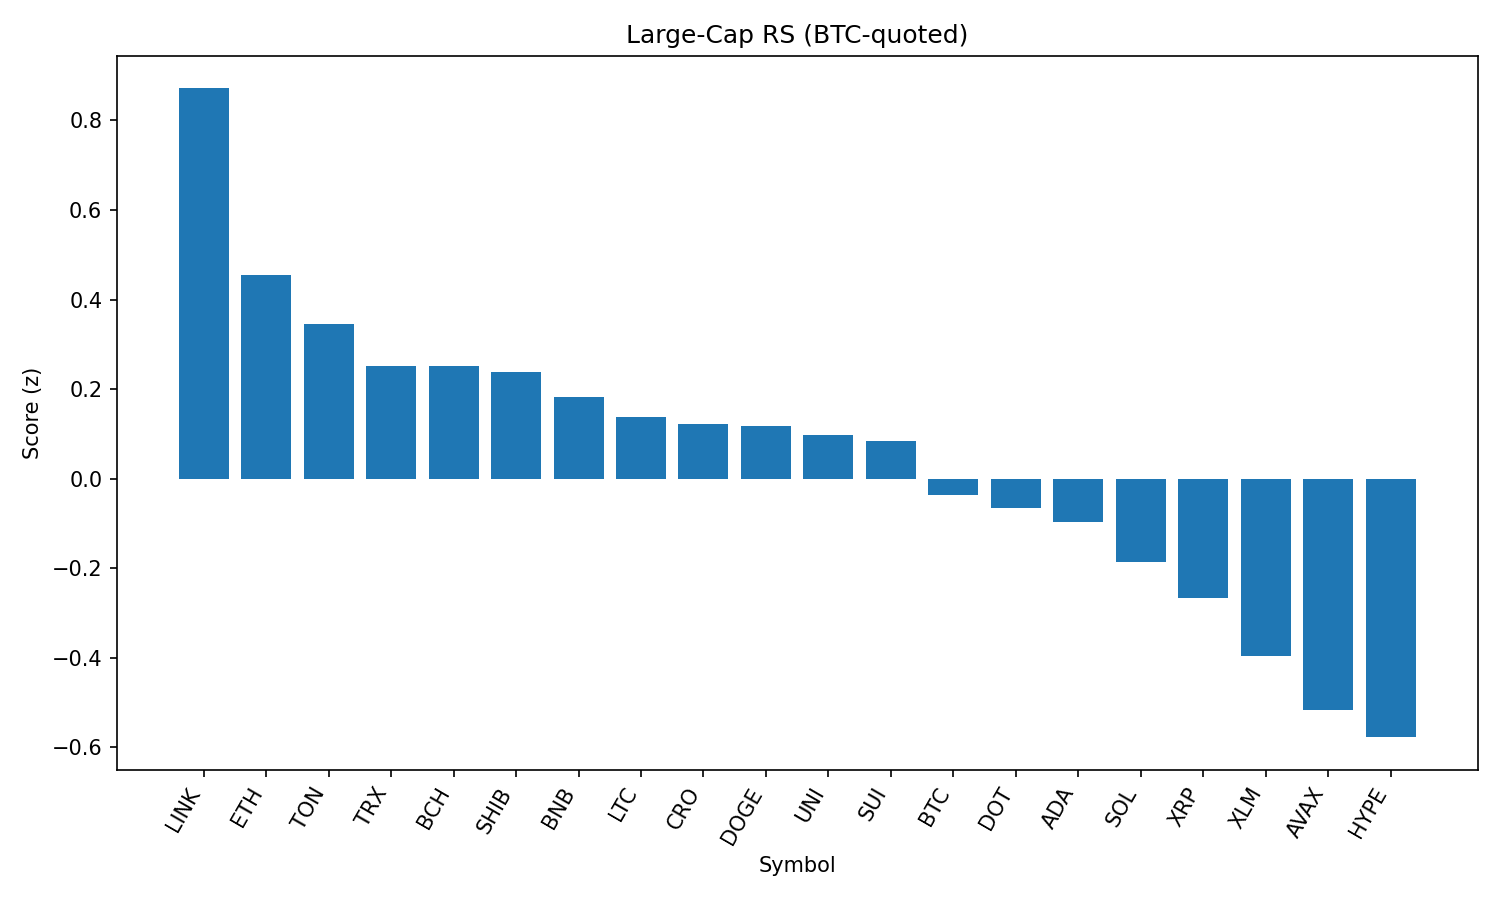

Values plotted in this chart, from the file beside it:
rank, name, symbol, price_btc, price_usd, pct_1h_btc, pct_24h_btc, pct_7d_btc, market_cap_rank, market_cap_usd, volume_usd, score
1, Chainlink, LINK, 0.0002161, 23.47, 0.823, 1.418, -3.074, 13, 15907571589, 1343934685, 0.8715
2, Ethereum, ETH, 0.04051, 4398, 0.1465, 2.36, -1.069, 2, 530765992729, 33398746651, 0.4545
3, Toncoin, TON, 2.851e-05, 3.1, 0.05777, 2.564, -2.493, 29, 7944014440, 145490153, 0.3447
4, TRON, TRX, 3.14e-06, 0.3405, 0.07866, 1.719, 0.4493, 10, 32230632356, 989230571, 0.2509
5, Bitcoin Cash, BCH, 0.004909, 533, 0.2879, 0.6351, -3.739, 22, 10614071585, 235064421, 0.2507
6, Shiba Inu, SHIB, 1.14173e-10, 1.24e-05, -0.07553, 2.592, -0.273, 30, 7304392047, 270127355, 0.2388
7, BNB, BNB, 0.007919, 859.8, 0.01875, 1.533, 3.003, 5, 119646446461, 1256887393, 0.1815
8, Litecoin, LTC, 0.001021, 110.8, 0.01507, 1.499, -2.948, 27, 8440097286, 522415082, 0.1382
9, Cronos, CRO, 2.98e-06, 0.3241, -2.119, 9.525, 123.7, 21, 10886994790, 843225952, 0.1215
10, Dogecoin, DOGE, 1.99e-06, 0.2161, -0.03188, 1.635, -3.325, 9, 32540838449, 2089104910, 0.1172
11, Uniswap, UNI, 8.972e-05, 9.74, -0.1954, 2.656, -7.43, 34, 5847557852, 308758716, 0.09843
12, Sui, SUI, 3.066e-05, 3.33, -0.1035, 1.926, -5.166, 19, 11696140918, 1367082654, 0.08455
13, Bitcoin, BTC, 1.0, 108594, 0.0, 0.0, 0.0, 1, 2162112397059, 48232744746, -0.03689
14, Polkadot, DOT, 3.493e-05, 3.79, -0.06512, 0.6487, -2.594, 35, 5772494624, 330637813, -0.06608
15, Cardano, ADA, 7.66e-06, 0.8318, -0.3352, 2.087, -3.65, 11, 30328343458, 1150827544, -0.09604
16, Solana, SOL, 0.001869, 203, 0.07817, -1.414, 5.948, 6, 109646232837, 10650331336, -0.1855
17, XRP, XRP, 2.587e-05, 2.81, 0.0287, -1.299, -1.848, 4, 167085294932, 6291991711, -0.2655
18, Stellar, XLM, 3.3e-06, 0.3581, -0.1226, -0.9551, -7.81, 20, 11225857396, 329502349, -0.397
19, Avalanche, AVAX, 0.0002171, 23.57, -0.4003, -0.2723, -2.586, 23, 9951671045, 590068714, -0.5175
20, Hyperliquid, HYPE, 0.0004009, 43.53, -0.4821, -0.4757, 5.973, 18, 11788917340, 299590645, -0.5775
21, Hedera, HBAR, 2.06e-06, 0.2238, -0.9098, -0.7219, -4.844, 24, 9490700534, 268918607, -1.07
